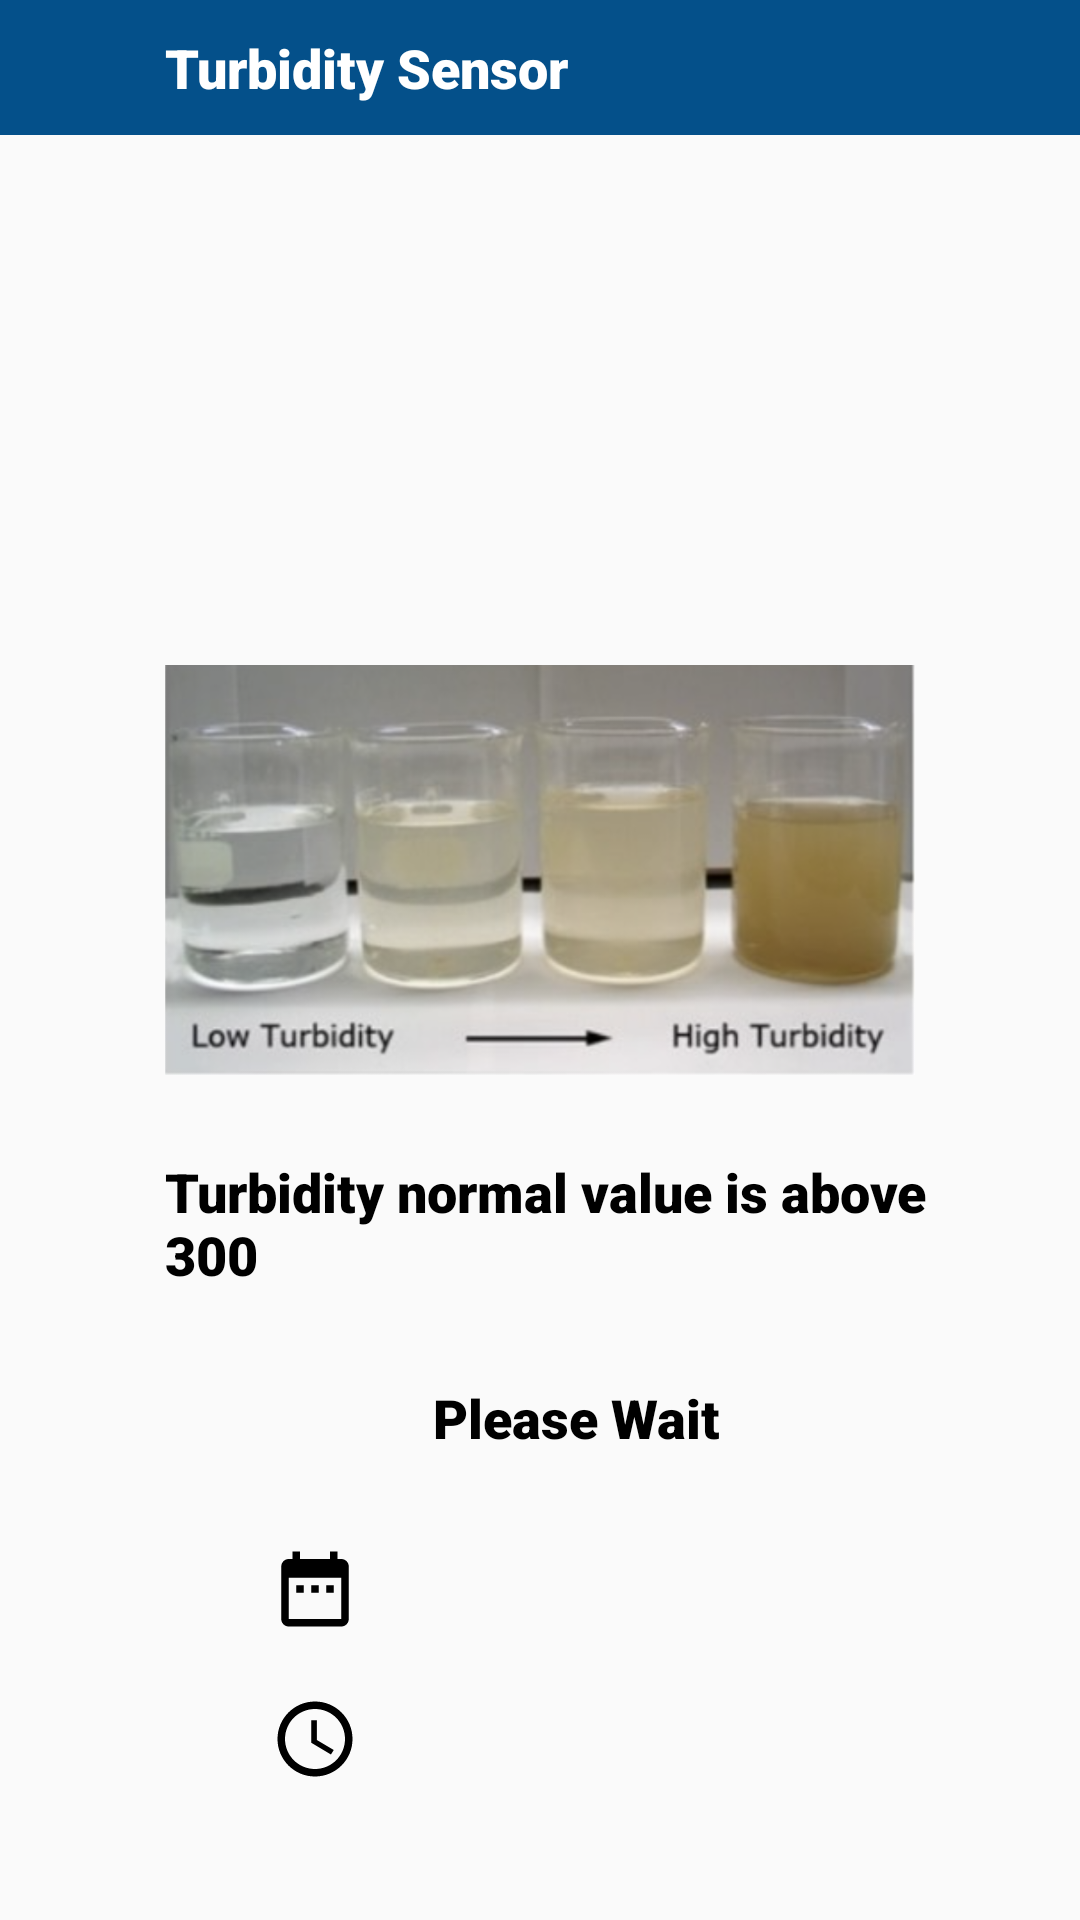

This screen was rendered from an Android layout file. Write that file and the resources it references.
<!-- AndroidManifest.xml: application theme Theme.SafeSocietyAlertSystem -->
<!-- res/layout/activity_smoke_sensor_screen.xml -->
<?xml version="1.0" encoding="utf-8"?>
<LinearLayout xmlns:android="http://schemas.android.com/apk/res/android"
    xmlns:app="http://schemas.android.com/apk/res-auto"
    xmlns:tools="http://schemas.android.com/tools"
    android:layout_width="match_parent"
    android:layout_height="match_parent"
    android:orientation="vertical"
    tools:context=".SmokeSensorScreen">


    <LinearLayout
        android:layout_width="match_parent"
        android:layout_height="wrap_content"
        android:orientation="horizontal"
       android:padding="10dp"
        android:background="@color/Frozi"
        android:gravity="center|start"
        >


        <ImageView
            android:id="@+id/img_smoke_back"
            android:layout_width="25dp"
            android:layout_height="25dp"
            android:src="@drawable/ic_arrow"
            />

        <TextView
            android:layout_width="wrap_content"
            android:layout_height="wrap_content"
            android:text="Turbidity Sensor"
            android:textSize="18sp"
            android:textColor="@color/white"
            android:fontFamily="sans-serif-black"
            android:layout_marginLeft="20dp"
            />

    </LinearLayout>


    <LinearLayout
        android:layout_width="match_parent"
        android:layout_height="match_parent"
        android:orientation="vertical"
        android:padding="20dp"
        android:gravity="center|top"
        >

        <ImageView
            android:id="@+id/img_fire"
            android:layout_width="250dp"
            android:layout_height="150dp"
            android:src="@drawable/tubidity"
            />

        <ImageView
            android:layout_width="250dp"
            android:layout_height="150dp"
            android:src="@drawable/turbidity_level_image"
            />


        <LinearLayout
            android:layout_width="match_parent"
            android:layout_height="wrap_content"
            android:orientation="horizontal"
            android:layout_gravity="center"
            android:gravity="center"
            android:layout_marginTop="10dp"
            >


            <ImageView
                android:layout_width="25dp"
                android:layout_height="25dp"
                android:src="@drawable/tubidity"
                android:layout_gravity="center"
                />

            <TextView
                android:layout_width="wrap_content"
                android:layout_height="wrap_content"
                android:text="Turbidity normal value is above 300"
                android:textSize="18sp"
                android:padding="10dp"

                android:textColor="@color/black"
                android:fontFamily="sans-serif-black"
                />


        </LinearLayout>

        <LinearLayout
            android:layout_width="match_parent"
            android:layout_height="wrap_content"
            android:orientation="horizontal"
            android:layout_gravity="center"
            android:gravity="center"
            android:layout_marginTop="10dp"
            >


            <ImageView
                android:layout_width="25dp"
                android:layout_height="25dp"
                android:src="@drawable/tubidity"
                android:layout_gravity="center"
                />

            <TextView
                android:id="@+id/tv_fire"
                android:layout_width="wrap_content"
                android:layout_height="wrap_content"
                android:text="Please Wait"
                android:textSize="18sp"
                android:padding="10dp"

                android:textColor="@color/black"
                android:fontFamily="sans-serif-black"
                />


        </LinearLayout>


        <RelativeLayout
            android:layout_width="match_parent"
            android:layout_height="wrap_content"
            >
            <ImageView
                android:id="@+id/img3"
                android:layout_width="30dp"
                android:layout_height="30dp"
                android:layout_marginTop="20dp"
                android:src="@drawable/ic_date"
                android:layout_alignParentLeft="true"
                android:layout_marginLeft="70dp"
                app:tint="@color/black" />

            <TextView
                android:id="@+id/tv_date"
                android:layout_width="wrap_content"
                android:layout_height="wrap_content"
                android:layout_toRightOf="@+id/img3"
                android:text=""
                android:textSize="14sp"
                android:layout_marginTop="25dp"
                android:layout_marginLeft="20dp"
                android:textColor="@color/black"
                android:textStyle="bold"
                />

            <ImageView
                android:id="@+id/img4"
                android:layout_width="30dp"
                android:layout_height="30dp"
                android:layout_marginTop="20dp"
                android:src="@drawable/ic_time"
                android:layout_alignParentLeft="true"
                android:layout_marginLeft="70dp"
                android:layout_below="@+id/img3"
                app:tint="@color/black" />

            <TextView
                android:id="@+id/tv_time"
                android:layout_width="wrap_content"
                android:layout_height="wrap_content"
                android:layout_toRightOf="@+id/img4"
                android:layout_below="@+id/img3"
                android:text=""
                android:textSize="14sp"
                android:layout_marginTop="25dp"
                android:layout_marginLeft="20dp"
                android:textColor="@color/black"
                android:textStyle="bold"
                />
        </RelativeLayout>


        <Button
            android:id="@+id/btn_back"
            android:layout_width="150dp"
            android:layout_height="wrap_content"
            android:text="Back"
            android:layout_marginTop="30dp"
            android:textColor="@color/white"
            android:background="@color/Frozi"

            />

    </LinearLayout>

</LinearLayout>
<!-- resources referenced by this layout -->
<resources>
  <color name="Frozi">#04508A</color>
  <color name="black">#FF000000</color>
  <color name="white">#FFFFFFFF</color>
  <!-- drawable ic_date (drawable) -->
  <vector android:height="24dp"
      android:tint="@color/Dark_Orange"
      android:viewportHeight="24" android:viewportWidth="24"
      android:width="24dp" xmlns:android="http://schemas.android.com/apk/res/android">
      <path android:fillColor="@android:color/white" android:pathData="M9,11L7,11v2h2v-2zM13,11h-2v2h2v-2zM17,11h-2v2h2v-2zM19,4h-1L18,2h-2v2L8,4L8,2L6,2v2L5,4c-1.11,0 -1.99,0.9 -1.99,2L3,20c0,1.1 0.89,2 2,2h14c1.1,0 2,-0.9 2,-2L21,6c0,-1.1 -0.9,-2 -2,-2zM19,20L5,20L5,9h14v11z"/>
  </vector>
  <!-- drawable ic_time (drawable) -->
  <vector android:height="24dp"
      android:tint="@color/Dark_Orange"
      android:viewportHeight="24" android:viewportWidth="24"
      android:width="24dp" xmlns:android="http://schemas.android.com/apk/res/android">
      <path android:fillColor="@android:color/white" android:pathData="M11.99,2C6.47,2 2,6.48 2,12s4.47,10 9.99,10C17.52,22 22,17.52 22,12S17.52,2 11.99,2zM12,20c-4.42,0 -8,-3.58 -8,-8s3.58,-8 8,-8 8,3.58 8,8 -3.58,8 -8,8z"/>
      <path android:fillColor="@android:color/white" android:pathData="M12.5,7H11v6l5.25,3.15 0.75,-1.23 -4.5,-2.67z"/>
  </vector>
  <!-- drawable turbidity_level_image: png bitmap (drawable, 385556 bytes) -->
  <style name="Theme.SafeSocietyAlertSystem" parent="Theme.AppCompat.DayNight.NoActionBar">
          
          <item name="colorPrimary">@color/purple_500</item>
          <item name="colorPrimaryVariant">@color/purple_700</item>
          <item name="colorOnPrimary">@color/white</item>
          
          <item name="colorSecondary">@color/teal_200</item>
          <item name="colorSecondaryVariant">@color/teal_700</item>
          <item name="colorOnSecondary">@color/black</item>
          
          <item name="android:statusBarColor" tools:targetApi="l">?attr/colorPrimaryVariant</item>
          
      </style>
  <color name="Dark_Orange">#04508A</color>
  <color name="purple_500">#1378C5</color>
  <color name="purple_700">#04508A</color>
  <color name="teal_200">#FF03DAC5</color>
  <color name="teal_700">#FF018786</color>
</resources>
